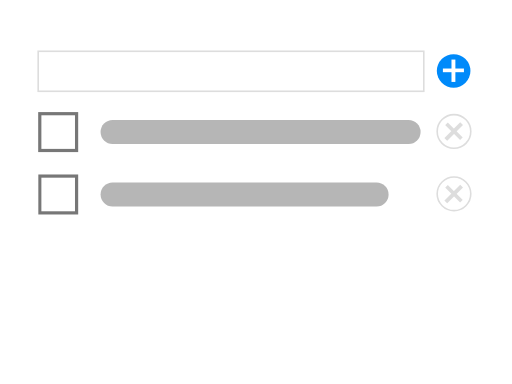
t = 0.00 s
t = 1.68 s: frame unchanged from t = 0.00 s, image omitted
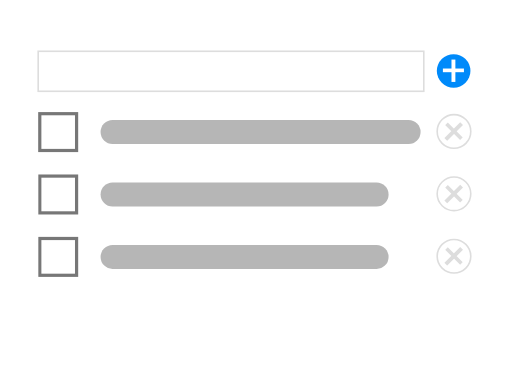
t = 3.38 s
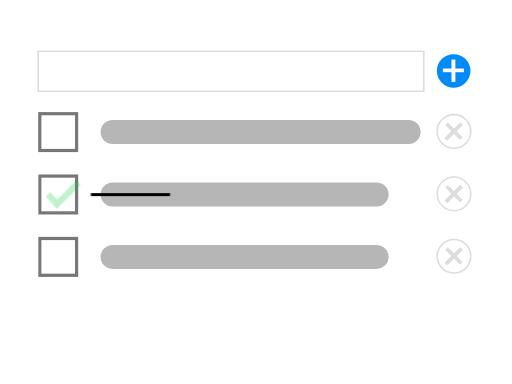
t = 4.93 s
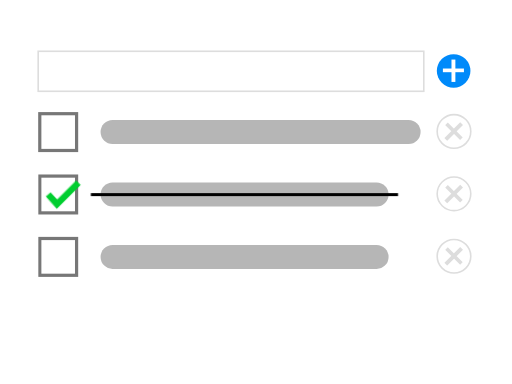
t = 6.55 s
t = 7.73 s: frame unchanged from t = 6.55 s, image omitted

The animated SVG that drew these frames (rendered in a browser with its animation timeline set to each time). Animation: 12 CSS @keyframes rules; one cycle of 10.00 s, repeats indefinitely.

<?xml version="1.0" encoding="UTF-8" standalone="no"?>
<!-- Created with Keyshape -->
<svg xmlns="http://www.w3.org/2000/svg" xmlns:xlink="http://www.w3.org/1999/xlink" viewBox="0 0 320 240" text-rendering="geometricPrecision" shape-rendering="geometricPrecision" style="white-space: pre;">
    <style>
@keyframes list-2nd_t { 0% { transform: translate(199.042417px,86.030089px) scale(1,1) translate(-198.042417px,-15.030089px); } 80% { transform: translate(199.042417px,86.030089px) scale(1,1) translate(-198.042417px,-15.030089px); } 85% { transform: translate(199.042417px,86.030089px) scale(1,0) translate(-198.042417px,0px); } 100% { transform: translate(199.042417px,86.030089px) scale(1,0) translate(-198.042417px,0px); } }
@keyframes list-3rd_t { 0% { transform: translate(1px,71.003045px); } 28% { transform: translate(1px,71.003045px); } 33% { transform: translate(1px,110px); } 84% { transform: translate(1px,110px); } 85% { transform: translate(1px,110px); } 88% { transform: translate(1px,71.003px); } 100% { transform: translate(1px,71.003px); } }
@keyframes list-3rd_o { 0% { opacity: 0; } 30% { opacity: 0; } 33% { opacity: 1; } 100% { opacity: 1; } }
@keyframes delete-hover_o { 0% { opacity: 0; } 70% { opacity: 0; } 75% { opacity: 1; } 78% { opacity: 1; } 79% { opacity: 0; } 100% { opacity: 0; } }
@keyframes check-and-line_t { 0% { transform: translate(126.892194px,89.868465px) scale(1,1) translate(-131.007668px,-95.818855px); } 80% { transform: translate(126.892194px,89.868465px) scale(1,1) translate(-131.007668px,-95.818855px); } 85% { transform: translate(126.892194px,89.868465px) scale(1,0) translate(-131.007668px,-95.818855px); } 100% { transform: translate(126.892194px,89.868465px) scale(1,0) translate(-131.007668px,-95.818855px); } }
@keyframes check-and-line_o { 0% { opacity: 0; } 47% { opacity: 0; } 48% { opacity: 1; } 100% { opacity: 1; } }
@keyframes Line_do { 0% { stroke-dashoffset: 190px; } 48% { stroke-dashoffset: 190px; } 53% { stroke-dashoffset: 0px; } 100% { stroke-dashoffset: 0px; } }
@keyframes Rectangle-8_o { 0% { opacity: 0; } 48% { opacity: 0; } 53% { opacity: 1; } 100% { opacity: 1; } }
@keyframes new-item_o { 0% { opacity: 1; } 28% { opacity: 1; } 29% { opacity: 0; } 100% { opacity: 0; } }
@keyframes new-item_w { 0% { width: 0px; } 15% { width: 0px; animation-timing-function: steps(1); } 16% { width: 36px; animation-timing-function: steps(1); } 17% { width: 72px; animation-timing-function: steps(1); } 18% { width: 108px; animation-timing-function: steps(1); } 19% { width: 144px; animation-timing-function: steps(1); } 20% { width: 180px; } 100% { width: 180px; } }
@keyframes a0_fo { 0% { fill-opacity: 0.45; } 14% { fill-opacity: 0.45; } 16% { fill-opacity: 0.05; } 21% { fill-opacity: 0.05; } 23% { fill-opacity: 0.45; } 29% { fill-opacity: 0.45; } 31% { fill-opacity: 0.05; } 36% { fill-opacity: 0.05; } 38% { fill-opacity: 0.45; } 46% { fill-opacity: 0.45; } 48% { fill-opacity: 0.05; } 61% { fill-opacity: 0.05; } 63% { fill-opacity: 0.45; } 72% { fill-opacity: 0.45; } 74% { fill-opacity: 0.05; } 100% { fill-opacity: 0.05; } }
@keyframes a0_mo { 0% { offset-distance: 0%; } 6% { offset-distance: 0%; animation-timing-function: cubic-bezier(0,0,0.58,1); } 14% { offset-distance: 18.048%; animation-timing-function: steps(1); } 24% { offset-distance: 23.742%; animation-timing-function: cubic-bezier(0,0,0.58,1); } 28% { offset-distance: 32.086%; animation-timing-function: steps(1); } 39% { offset-distance: 34.542%; animation-timing-function: cubic-bezier(0,0,0.58,1); } 46% { offset-distance: 56.642%; animation-timing-function: steps(1); } 64% { offset-distance: 63.948%; animation-timing-function: cubic-bezier(0,0,0.58,1); } 70% { offset-distance: 84.772%; animation-timing-function: steps(1); } 90% { offset-distance: 92.326%; animation-timing-function: cubic-bezier(0,0,0.58,1); } 95% { offset-distance: 100%; } 100% { offset-distance: 100%; } }
    </style>
    <g id="list" stroke="none" stroke-width="1" fill="none" fill-rule="evenodd" opacity="1" transform="translate(22.8658,31)" style="white-space: pre;">
        <g id="list-add" transform="translate(1,-3)">
            <g id="Group-13" transform="translate(248.993,0)">
                <ellipse id="Oval-4" fill="#008AFA" rx="10.5" ry="10.5" transform="translate(0,0) translate(10.663,16.337)"/>
                <text id="+" font-family="Roboto" font-size="27" font-weight="normal" fill="#FFFFFF">
                        <tspan x="2.99137803" y="25.4228355">+</tspan>
                    </text>
            </g>
            <rect id="Rectangle" stroke="#DDDDDD" width="241" height="25" transform="translate(0,0) translate(0,4.05456)"/>
        </g>
        <g id="list-1st" transform="translate(1,32)">
            <rect id="Rectangle-2" fill="#B6B6B6" width="200" height="15" rx="7.5" transform="translate(0,0) translate(39,12.0546)"/>
            <g id="Group-4" transform="translate(263.882,0.0545635) rotate(45)">
                <ellipse id="Oval-5" stroke="#DDDDDD" rx="10.5" ry="10.5" transform="translate(0,0) translate(10.663,16.337)"/>
                <text id="+-2" font-family="Roboto" font-size="27" font-weight="normal" fill="#DDDDDD">
                        <tspan x="2.99137803" y="25.4228355">+</tspan>
                    </text>
            </g>
            <rect id="Rectangle-3" stroke="#777777" stroke-width="2" width="23" height="23" transform="translate(0,0) translate(1,8.05456)"/>
        </g>
        <g id="list-2nd" transform="translate(199.042,86.0301) translate(-198.042,-15.0301)" style="animation: 10s linear infinite both list-2nd_t;">
            <rect id="Rectangle-4" fill="#B6B6B6" width="180" height="15" rx="7.5" transform="translate(0,0) translate(39,12.0546)"/>
            <g id="Group-6" transform="translate(263.882,0.0545635) rotate(45)">
                <ellipse id="Oval-6" stroke="#DDDDDD" rx="10.5" ry="10.5" transform="translate(0,0) translate(10.663,16.337)"/>
                <text id="+-3" font-family="Roboto" font-size="27" font-weight="normal" fill="#DDDDDD">
                        <tspan x="2.99137803" y="25.4228355">+</tspan>
                    </text>
            </g>
            <rect id="Rectangle-5" stroke="#777777" stroke-width="2" width="23" height="23" transform="translate(0,0) translate(1,8.05456)"/>
        </g>
        <g id="list-3rd" opacity="0" transform="translate(1,71.003)" style="animation: 10s linear infinite both list-3rd_t, 10s linear infinite both list-3rd_o;">
            <rect id="Rectangle-6" fill="#B6B6B6" width="180" height="15" rx="7.5" transform="translate(0,0) translate(39,12.0546)"/>
            <g id="Group-8" transform="translate(263.882,0.0545635) rotate(45)">
                <ellipse id="Oval-7" stroke="#DDDDDD" rx="10.5" ry="10.5" transform="translate(0,0) translate(10.663,16.337)"/>
                <text id="+-4" font-family="Roboto" font-size="27" font-weight="normal" fill="#DDDDDD">
                        <tspan x="2.99137803" y="25.4228355">+</tspan>
                    </text>
            </g>
            <rect id="Rectangle-7" stroke="#777777" stroke-width="2" width="23" height="23" transform="translate(0,0) translate(1,8.05456)"/>
        </g>
        <g id="delete-hover" stroke="none" stroke-width="1" fill="none" fill-rule="evenodd" opacity="0" display="none" transform="translate(250,79)" style="animation: 10s linear infinite both delete-hover_o;">
            <g id="Artboard-Copy-10" transform="translate(-255,-85)">
                <g id="Group" transform="translate(6,77)">
                    <g id="Group-9" transform="translate(263.882,0.0545635) rotate(45)">
                        <ellipse id="Oval" fill="#B90000" rx="10.5" ry="10.5" transform="translate(0,0) translate(10.663,16.337)"/>
                        <text id="+-5" font-family="Roboto" font-size="27" font-weight="normal" fill="#FFFFFF">
                        <tspan x="2.99137803" y="25.4228355">+</tspan>
                    </text>
                    </g>
                </g>
            </g>
        </g>
        <g id="check-and-line" opacity="0" transform="translate(126.892,89.8685) translate(-131.008,-95.8189)" style="animation: 10s linear infinite both check-and-line_t, 10s linear infinite both check-and-line_o;">
            <path id="Line" d="M38.9783,96.5546L228.978,96.5546" stroke="#000000" stroke-width="2" stroke-linecap="square" stroke-dasharray="190" stroke-dashoffset="190" style="animation: 10s linear infinite both Line_do;"/>
            <path id="Rectangle-8" d="M28.3942,84.8638L19.6639,103.369L28.3942,103.829L28.3942,84.8638Z" stroke="#00CE2F" stroke-width="4" stroke-dashoffset="35" stroke-dasharray="28" opacity="0" transform="translate(22.49,89.9398) rotate(-315) translate(-23.4892,-90.9372)" style="animation: 10s linear infinite both Rectangle-8_o;"/>
        </g>
        <rect id="new-item" fill="#B6B6B6" width="0" height="15" rx="7.5" opacity="1" display="none" transform="translate(-32.121,-4.63176) translate(39,12.0546)" style="animation: 10s linear infinite both new-item_o, 10s linear infinite both new-item_w;"/>
    </g>
    <g id="Page-1" stroke="none" stroke-width="1" fill="none" fill-rule="evenodd" transform="translate(26.7503,110.05)"/>
    <rect width="32" height="32" fill="#000000" rx="16" stroke="none" fill-opacity="0.45" display="none" transform=" translate(-14.5273,-14.5273)" style="animation: 10s linear infinite both a0_fo, 10s linear infinite both a0_mo; offset-path: path('M351.298,162.527L351.298,162.527C271.957,152.093,216.035,112.411,184.298,42.5273C184.298,42.5273,216.035,112.411,184.298,42.5273C218.28,31.8722,250.947,31.7763,282.263,42.5273C282.263,42.5273,250.947,31.7763,282.263,42.5273C209.001,87.848,133.064,127.459,34.8931,119.602C34.8931,119.602,133.064,127.459,34.8931,119.602C108.667,130.223,182.647,140.581,282.049,118.527C282.049,118.527,182.647,140.581,282.049,118.527C282.049,118.527,288,171.5,351.049,161.527L351.049,161.527'); offset-rotate: 0deg;"/>
</svg>
